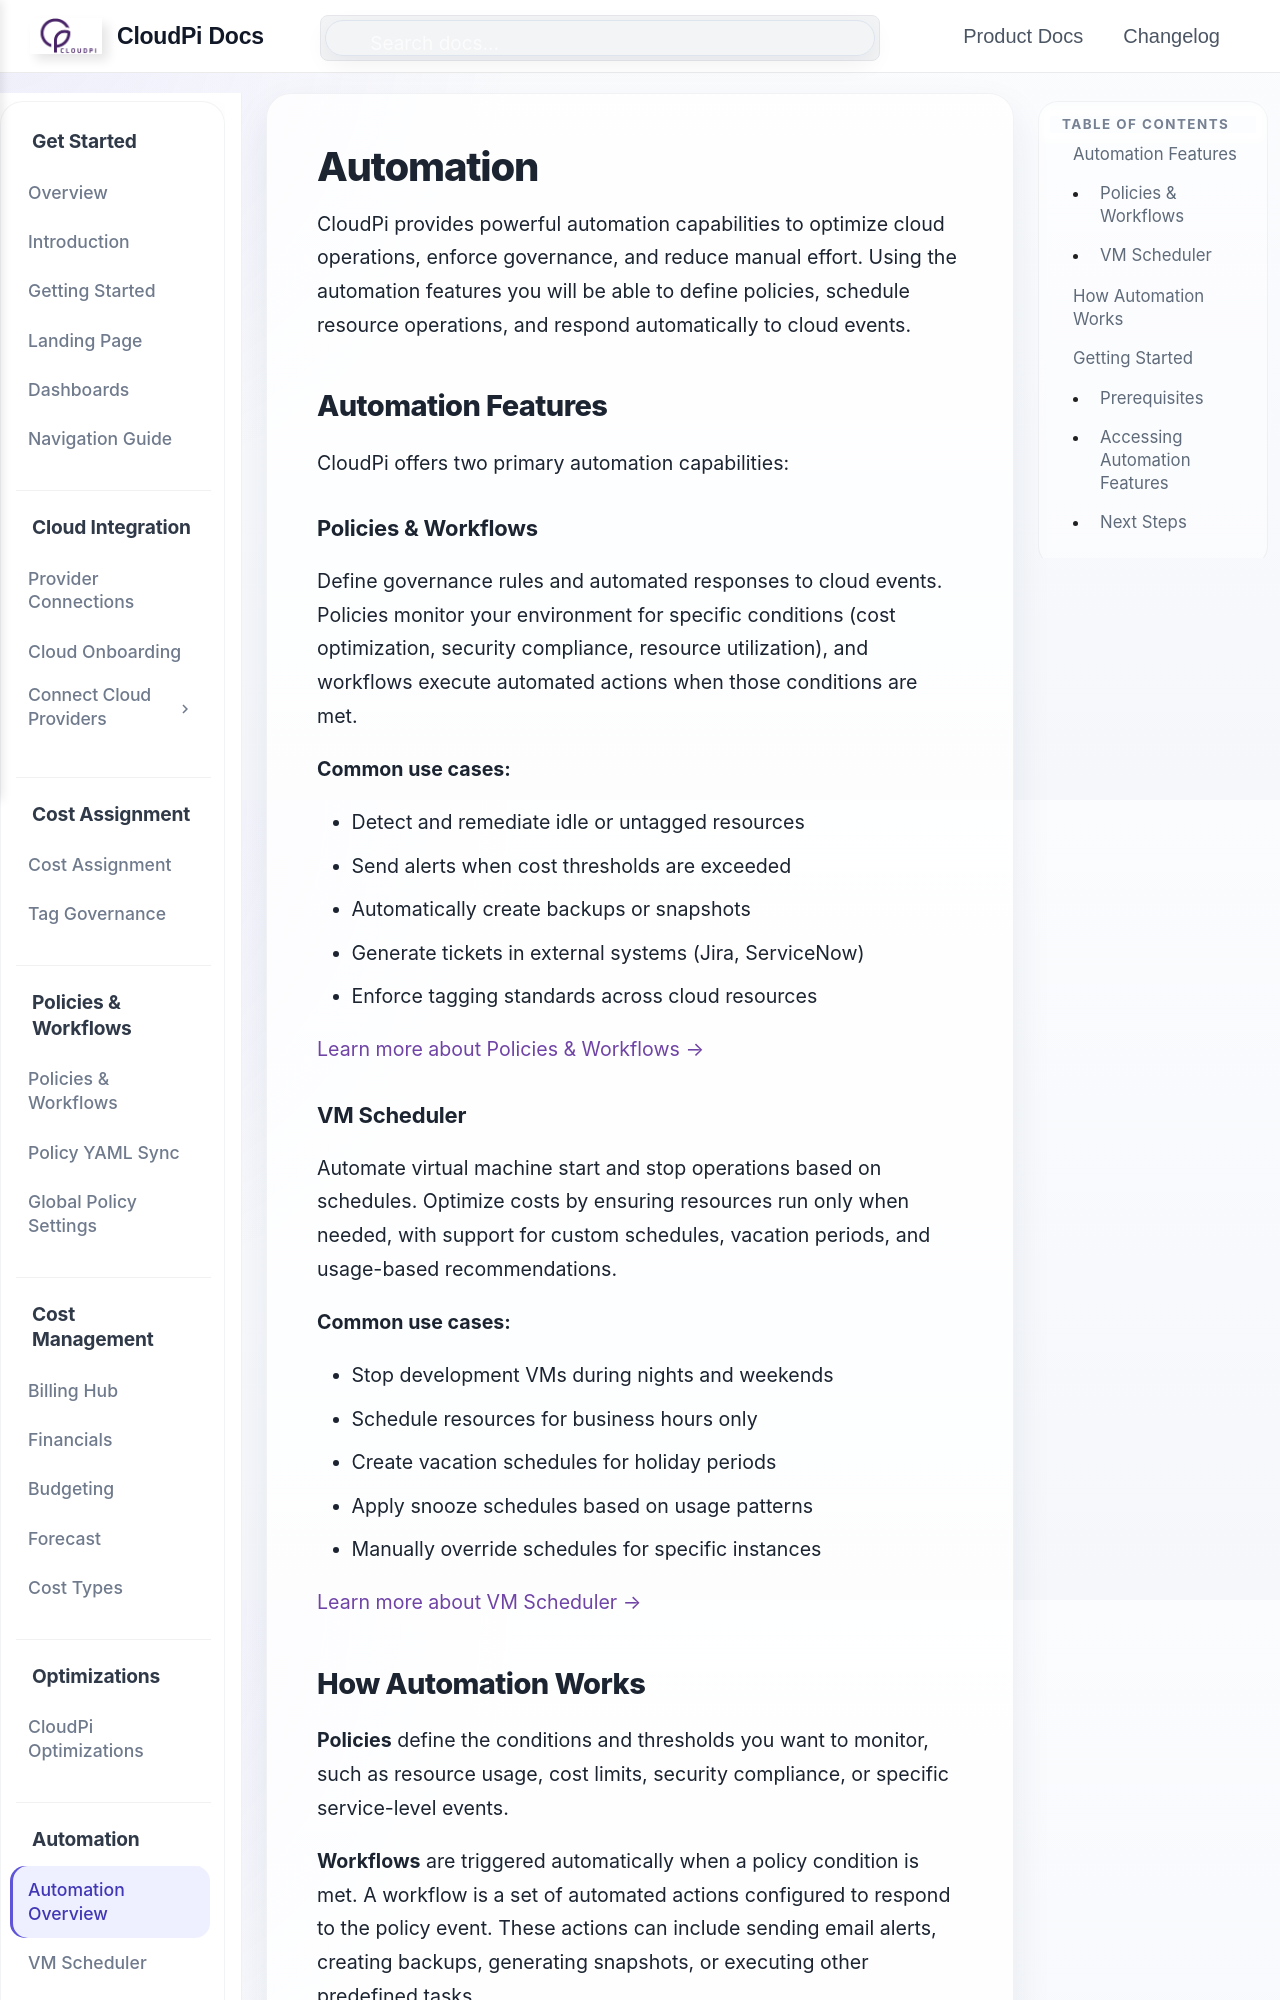

repository: PurpleDataInc-TX/mkdocs · page: AutomationOverview/index.html · generator: mkdocs

# Automation

CloudPi provides powerful automation capabilities to optimize cloud operations, enforce governance, and reduce manual effort. Using the automation features you will be able to define policies, schedule resource operations, and respond automatically to cloud events.

## Automation Features

CloudPi offers two primary automation capabilities:

### Policies & Workflows
Define governance rules and automated responses to cloud events. Policies monitor your environment for specific conditions (cost optimization, security compliance, resource utilization), and workflows execute automated actions when those conditions are met.

**Common use cases:**

- Detect and remediate idle or untagged resources
- Send alerts when cost thresholds are exceeded
- Automatically create backups or snapshots
- Generate tickets in external systems (Jira, ServiceNow)
- Enforce tagging standards across cloud resources

[Learn more about Policies & Workflows →](AutomationPolicies.md)

### VM Scheduler
Automate virtual machine start and stop operations based on schedules. Optimize costs by ensuring resources run only when needed, with support for custom schedules, vacation periods, and usage-based recommendations.

**Common use cases:**

- Stop development VMs during nights and weekends
- Schedule resources for business hours only
- Create vacation schedules for holiday periods
- Apply snooze schedules based on usage patterns
- Manually override schedules for specific instances

[Learn more about VM Scheduler →](AutomationVMScheduler.md)
